Run: headless pygame with SDL's dummy video driver; simulated clock (each Clock.tick advances the game by its frame time, no real sleeping); random seed 0; keys injected as events and as key.get_pressed() state; mouse plan: one left click at the window centre at the start of phase 2, then a move to the lower-right quarter at the start of phase 3.
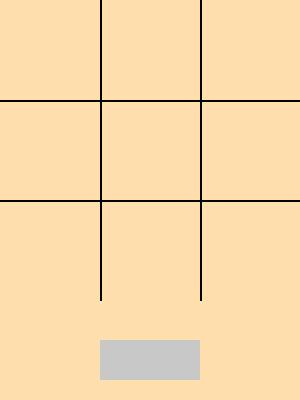
Frame 1 of 4 · flips 1–60 · no input
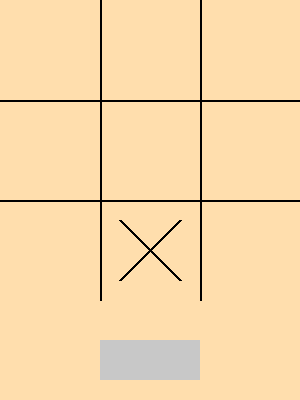
Frame 2 of 4 · flips 61–180 · clicked the window centre · tapped SPACE, RETURN · held RIGHT (→), D
Frame 3 of 4 · flips 181–300 · moved the mouse to the lower-right quarter · held DOWN (↓), S · screen unchanged from frame 2, image omitted
Frame 4 of 4 · flips 301–420 · held LEFT (←), A, UP (↑), W · screen unchanged from frame 3, image omitted

The pygame program that drew these frames:

#imports
import pygame
import sys

X_MARK = "X"
O_MARK = "O"

# Implement check_row() and check_win() to allow the game to check if a player has won
# IMPORTANT! In your code, you should use the constants X_MARK and O_MARK instead of the strings "x" and "o"

def check_row(l):
    """Check if a player won on a row
    Args:
        l: a 3 element iterable
        
    Returns:
        The winner's token ( x or o ) if there is one, otherwise None
        """
    if all(e == l[0] and e != "" for e in l):
            return l[0]
    return None


def check_win(board):
    """Check if a player has won on a board
    Args:
        board: a 3x3 2D array
    
    Returns:
        The winner's token ( x or o ) if there is one, otherwise None
    """
    for row in board:
            winner = check_row(row)
            if winner:
                return winner

    for col in zip(*board):
        winner = check_row(col)
        if winner:
            return winner

    winner = check_row([board[i][i] for i in range(3)])
    if winner:
        return winner

    winner = check_row([board[i][2 - i] for i in range(3)])
    if winner:
        return winner

    return None
    

# The following code is the main part of the program. It creates a GUI for the
# game and handles the game logic. Implement the functions above first, then
# after your program is working you can try chaning the code below. 

class TicTacToe:
    """A Simple Tic Tac Toe game"""

    def __init__(self, win_func=check_win):
        pygame.init()
        self.screen = pygame.display.set_mode((300, 400))
        pygame.display.set_caption('Tic Tac Toe Game')
        self.clock = pygame.time.Clock()
        
        self.win_func = win_func
        self.reset()

    def reset(self):
        """Reset the game state"""
        self.board = [[None for _ in range(3)] for _ in range(3)]
        self.turn_n = 0
        self.winner = None
        self.message = "It's your turn, " + self.current_turn

    @property
    def current_turn(self):
        """Return the current player's marker, based on the current turn number"""
        return [X_MARK, O_MARK][self.turn_n % 2]

    def draw(self):
        self.screen.fill((255, 222, 173))  # burlywood
        
        # Draw grid
        for i in range(1, 3):
            pygame.draw.line(self.screen, (0, 0, 0), (i * 100, 0), (i * 100, 300), 2)
            pygame.draw.line(self.screen, (0, 0, 0), (0, i * 100), (300, i * 100), 2)
        
        # Draw marks
        for x in range(3):
            for y in range(3):
                if self.board[x][y] == X_MARK:
                    # Draw X
                    pygame.draw.line(self.screen, (0, 0, 0), (x*100 + 20, y*100 + 20), (x*100 + 80, y*100 + 80), 3)
                    pygame.draw.line(self.screen, (0, 0, 0), (x*100 + 80, y*100 + 20), (x*100 + 20, y*100 + 80), 3)
                elif self.board[x][y] == O_MARK:
                    # Draw O
                    pygame.draw.circle(self.screen, (0, 0, 0), (x*100 + 50, y*100 + 50), 30, 3)
        
        # Draw message (simple text without font)
        # For now, skip text, or use print
        if self.winner:
            print("Player " + self.winner + " won!")  # Print to console
        elif self.message:
            print(self.message)

        # Draw reset button
        pygame.draw.rect(self.screen, (200, 200, 200), (100, 340, 100, 40))
        # No text for button
        
        pygame.display.flip()

    def handle_click(self, pos):
        x, y = pos
        if y < 300:  # board area
            cell_x = x // 100
            cell_y = y // 100
            if self.board[cell_x][cell_y] is None and self.winner is None:
                self.board[cell_x][cell_y] = self.current_turn
                self.turn_n += 1
                self.winner = self.win_func(self.board)
                if self.winner:
                    self.message = f"Player {self.winner} won!"
                elif self.turn_n == 9:
                    self.message = "It's a draw!"
                else:
                    self.message = f"It's your turn, {self.current_turn}"
        elif 100 <= x <= 200 and 340 <= y <= 380:  # reset button
            self.reset()

    def run(self):
        running = True
        while running:
            for event in pygame.event.get():
                if event.type == pygame.QUIT:
                    running = False
                elif event.type == pygame.MOUSEBUTTONDOWN:
                    self.handle_click(event.pos)
            
            self.draw()
            self.clock.tick(60)
        
        pygame.quit()
        sys.exit()

ttt = TicTacToe(check_win)
ttt.run()
